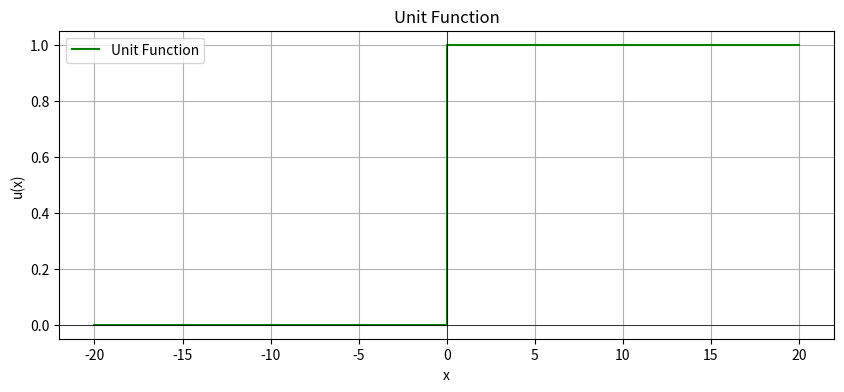

Here is the Python script that generated this plot:
import matplotlib.pyplot as plt

def unit_step(x):
    if x<0:
        return 0
    else:
        return 1
    
x_values = [i for i in range(-20,21)]
y_values = [unit_step(x) for x in x_values]

plt.figure(figsize=(10,4))
plt.step(x_values, y_values, where='post', label = 'Unit Function', color = 'green')
plt.xlabel('x')
plt.ylabel('u(x)')
plt.title("Unit Function")
plt.grid(True)
plt.axhline(0,color = 'black', linewidth = .5)
plt.axvline(0, color = 'black', linewidth = .5)
plt.legend()
plt.show()